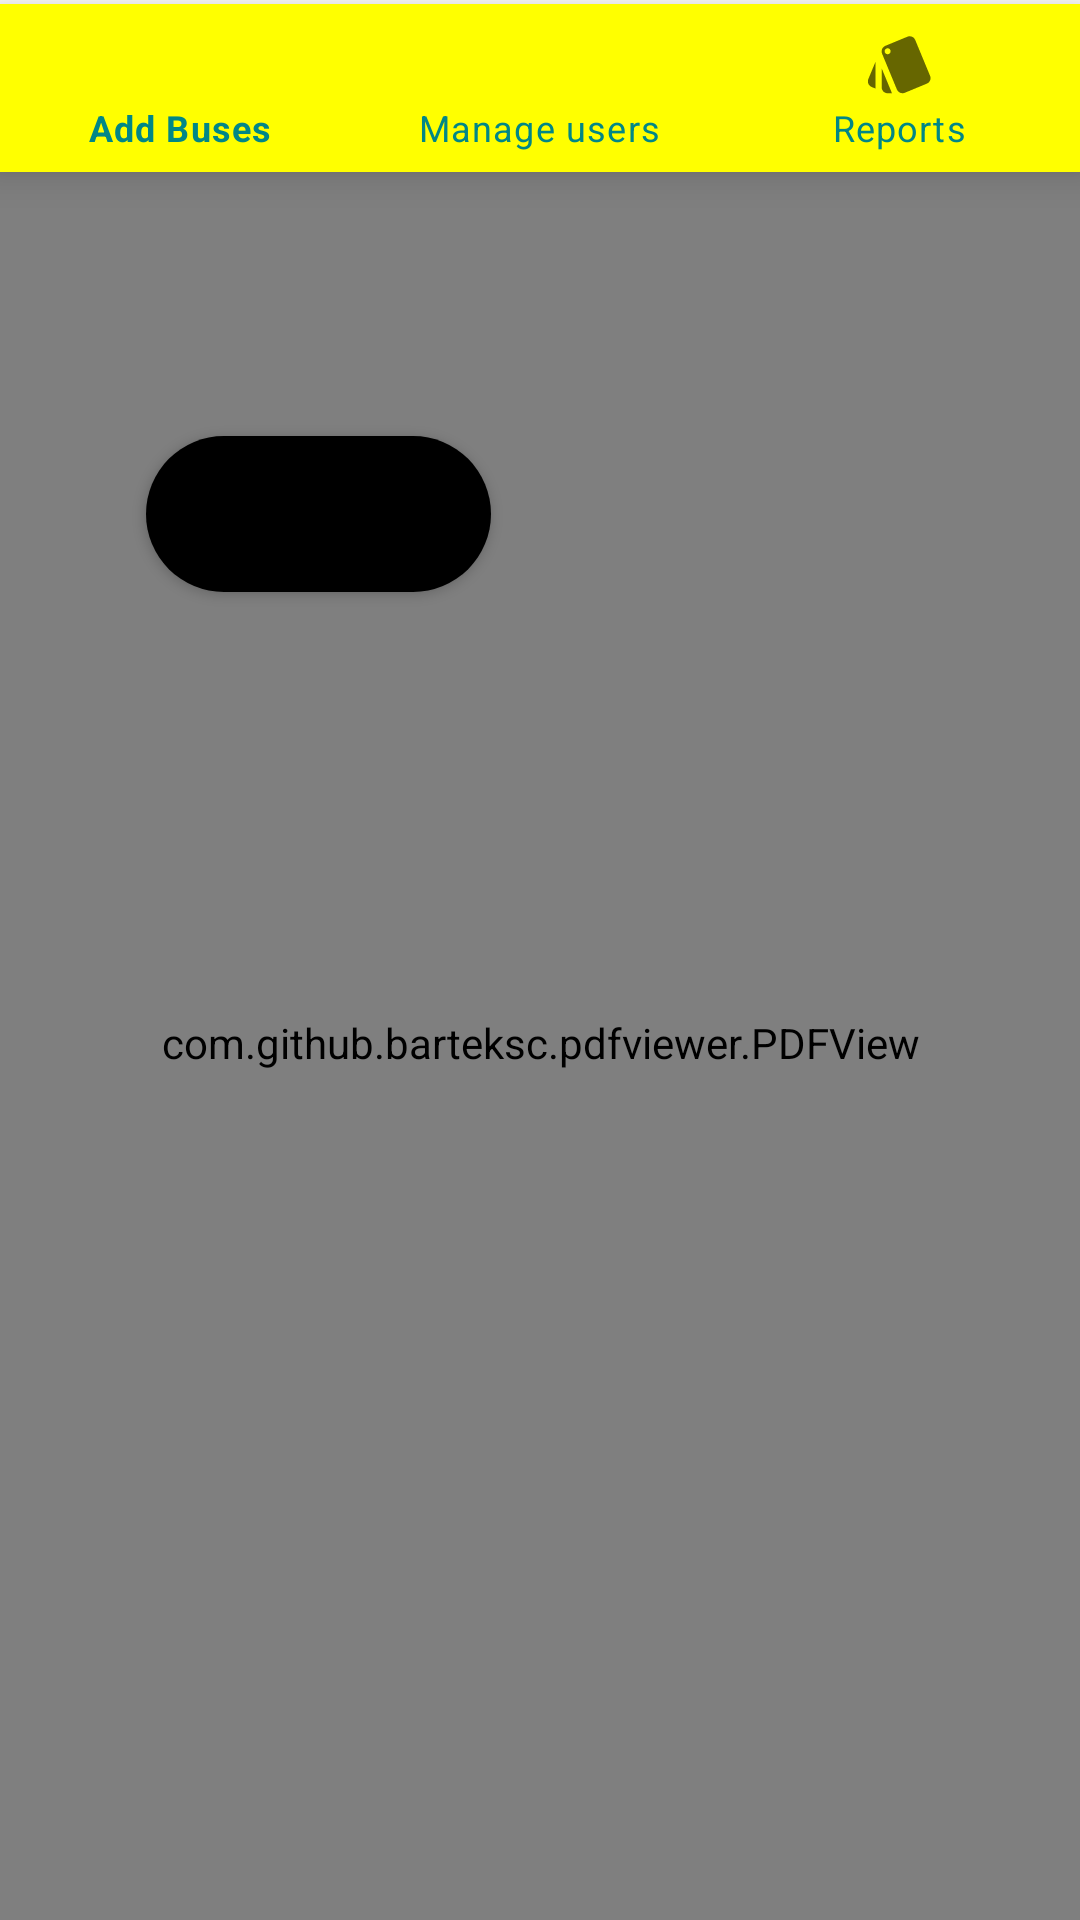

Layout XML and referenced resources for this Android screen:
<!-- AndroidManifest.xml: application theme Theme.BusBooking -->
<!-- res/layout/activity_printadmin.xml -->
<?xml version="1.0" encoding="utf-8"?>
<androidx.constraintlayout.widget.ConstraintLayout xmlns:android="http://schemas.android.com/apk/res/android"
    xmlns:app="http://schemas.android.com/apk/res-auto"
    xmlns:tools="http://schemas.android.com/tools"
    android:layout_width="match_parent"
    android:layout_height="match_parent"
    tools:context=".printadmin">

    <com.google.android.material.bottomnavigation.BottomNavigationView
        android:id="@+id/bottom_employer"
        android:layout_width="match_parent"
        android:layout_height="wrap_content"
        app:itemBackground="@color/yellow"
        app:itemTextColor="@color/teal_700"
        app:layout_constraintBottom_toBottomOf="parent"
        app:layout_constraintEnd_toEndOf="parent"
        app:layout_constraintHorizontal_bias="0.0"
        app:layout_constraintStart_toStartOf="parent"
        app:layout_constraintTop_toTopOf="parent"
        app:layout_constraintVertical_bias="0.002"
        app:menu="@menu/bottom_navigation_admin" />

    <Button
        android:id="@+id/gen1"
        android:layout_width="115dp"
        android:layout_height="52dp"
        android:background="@drawable/btn_lg"
        android:text="Reports"
        android:textStyle="bold"
        app:layout_constraintBottom_toBottomOf="parent"
        app:layout_constraintEnd_toEndOf="parent"
        app:layout_constraintHorizontal_bias="0.199"
        app:layout_constraintStart_toStartOf="parent"
        app:layout_constraintTop_toBottomOf="@+id/bottom_employer"
        app:layout_constraintVertical_bias="0.166" />

    <com.github.barteksc.pdfviewer.PDFView

        android:id="@+id/pdf_viewer1"
        android:layout_width="match_parent"
        android:layout_height="match_parent"
        android:layout_marginTop="55dp"
        app:layout_constraintBottom_toBottomOf="parent"
        app:layout_constraintStart_toStartOf="parent"
        app:layout_constraintTop_toBottomOf="@+id/bottom_employer"
        app:layout_constraintVertical_bias="1.0">

    </com.github.barteksc.pdfviewer.PDFView>


</androidx.constraintlayout.widget.ConstraintLayout>
<!-- resources referenced by this layout -->
<resources>
  <color name="teal_700">#FF018786</color>
  <color name="yellow">#FFFF00</color>
  <!-- drawable btn_lg (drawable) -->
  <?xml version="1.0" encoding="utf-8"?>
  <shape xmlns:android="http://schemas.android.com/apk/res/android">
      <solid android:color="@color/black"
          android:startColor="@color/material_dynamic_neutral20"/>
      <corners android:radius="70dp"/>
  </shape>
  <style name="Theme.BusBooking" parent="Theme.MaterialComponents.DayNight.NoActionBar">
          
          <item name="colorPrimary">@color/purple_500</item>
          <item name="colorPrimaryVariant">@color/purple_700</item>
          <item name="colorOnPrimary">@color/white</item>
          
          <item name="colorSecondary">@color/teal_200</item>
          <item name="colorSecondaryVariant">@color/teal_700</item>
          <item name="colorOnSecondary">@color/black</item>
          
          <item name="android:statusBarColor" tools:targetApi="l">?attr/colorPrimaryVariant</item>
          
      </style>
  <color name="black">#FF000000</color>
  <color name="purple_500">#FF0CCB</color>
  <color name="purple_700">#FF3700B3</color>
  <color name="white">#FFFFFFFF</color>
  <color name="teal_200">#FF03DAC5</color>
</resources>
